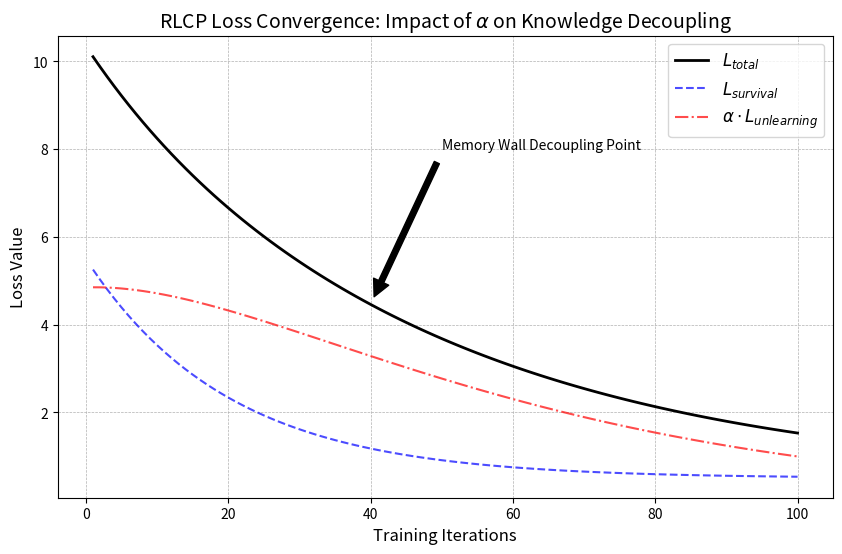

Generate this figure with matplotlib: (Note: this script raises an exception after producing the figure.)
import numpy as np
import matplotlib.pyplot as plt

def generate_rlcp_plots():
    # Simulation Parameters
    iterations = np.arange(1, 101)
    alpha_base = 0.5
    
    # Simulate dynamic alpha increasing over time (representing increased unlearning pressure)
    alpha_values = np.linspace(0.5, 2.0, 100)
    
    # Simulate Loss Components
    # L_survival: Decreases as model adapts (Logarithmic decay)
    l_survival = 5 * np.exp(-0.05 * iterations) + 0.5
    
    # L_unlearning: Initially high, decreases as knowledge is decoupled, 
    # but weighted heavily by increasing alpha
    raw_unlearning = 10 * np.exp(-0.03 * iterations)
    l_unlearning_weighted = alpha_values * raw_unlearning
    
    # L_total calculation
    l_total = l_survival + l_unlearning_weighted
    
    # Plotting
    plt.figure(figsize=(10, 6))
    
    plt.plot(iterations, l_total, label=r'$L_{total}$', color='black', linewidth=2)
    plt.plot(iterations, l_survival, label=r'$L_{survival}$', linestyle='--', color='blue', alpha=0.7)
    plt.plot(iterations, l_unlearning_weighted, label=r'$\alpha \cdot L_{unlearning}$', linestyle='-.', color='red', alpha=0.7)
    
    plt.title(r'RLCP Loss Convergence: Impact of $\alpha$ on Knowledge Decoupling', fontsize=14)
    plt.xlabel('Training Iterations', fontsize=12)
    plt.ylabel('Loss Value', fontsize=12)
    plt.legend(fontsize=12)
    plt.grid(True, which='both', linestyle='--', linewidth=0.5)
    
    # Add annotation for Memory Wall Logic
    plt.annotate('Memory Wall Decoupling Point', xy=(40, l_total[39]), xytext=(50, 8),
                 arrowprops=dict(facecolor='black', shrink=0.05),
                 fontsize=10)

    # Save as PDF for high-quality LaTeX integration
    output_path = 'FDO_Project/DOIP-Segments-Specification/loss_curve.pdf'
    plt.savefig(output_path, format='pdf', bbox_inches='tight')
    print(f"Plot generated: {output_path}")

if __name__ == "__main__":
    generate_rlcp_plots()
